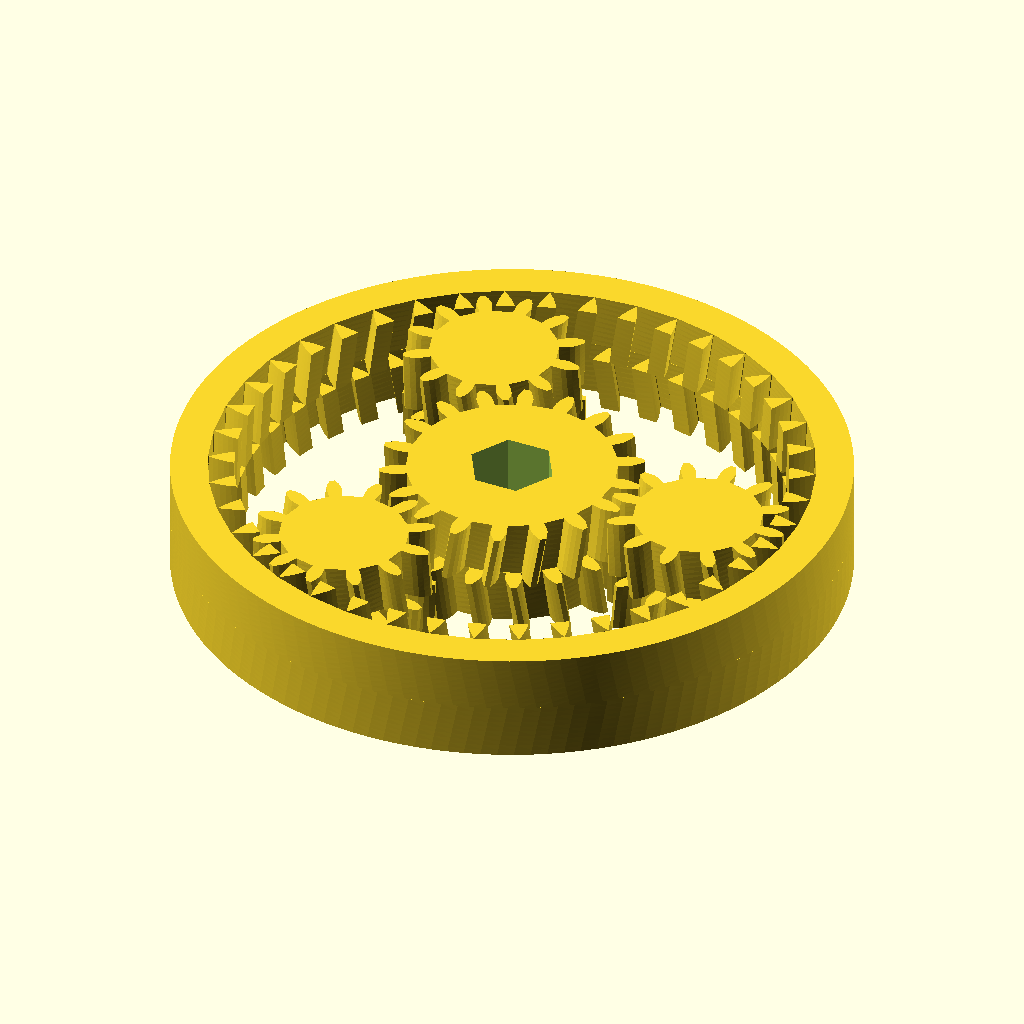
Cell 1 — every parameter at its default value.
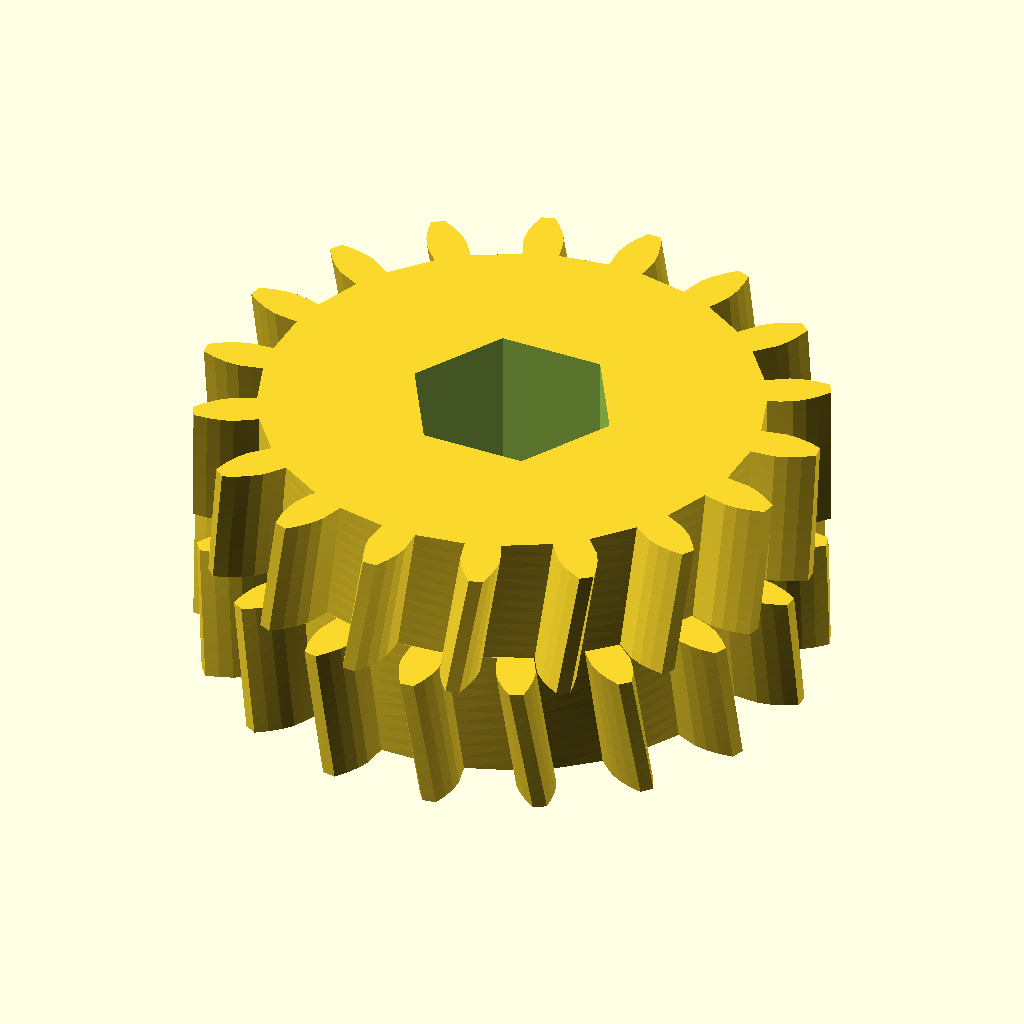
Cell 2: the same model with part = "sun".
The same orthographic view direction (rotation 55°, 0°, 25°; colour scheme Cornfield) for every cell, with the view re-fitted per cell, so scale and position can differ between cells.
OpenSCAD source file results/stress/planetary_gearbox/20261103T002457Z/verify/cd3bb190fcb5675d/src/model.scad:
// Planetary gear set printed in place - herringbone, captive, no supports
// About 60mm across, 10mm thick. Sun + 3 planets + ring.
// Hex hole in sun for 1/4 inch bit.
/* [Parts] */
part = "assembly"; // [assembly,sun,planet,ring]

cadverify_only = "";
module instance(name, part, unit = 1) {
    echo(cadverify_instance = [name, part, unit]);
    if (cadverify_only == "" || cadverify_only == name) children();
}

// ---- parameters ----
m = 1.2;               // module
pa_deg = 20;           // pressure angle
Zs = 18;               // sun teeth
Zp = 12;               // planet teeth
Zr = 42;               // ring teeth
thick = 10;            // total thickness
half_h = 5;            // half thickness
dx_apex = 0.8;         // herringbone apex shift at pitch (mm over half_h)
backlash_t = 0.32;     // thinning per side (mm), flank clearance for 0.4 nozzle PLA
tip_cut = 0.35;        // tip shortening for radial clearance
flank_steps = 5;

p_circ = PI*m;
thick_tooth = p_circ/2 - 2*backlash_t;

Rp_sun = m*Zs/2;
Rb_sun = Rp_sun*cos(pa_deg);
Rt_sun = Rp_sun + m - tip_cut;
Rr_sun = Rp_sun - 1.25*m;

Rp_planet = m*Zp/2;
Rb_planet = Rp_planet*cos(pa_deg);
Rt_planet = Rp_planet + m - tip_cut;
Rr_planet = Rp_planet - 1.25*m;

Rp_ring = m*Zr/2;
Rb_ring = Rp_ring*cos(pa_deg);
Rt_ring = Rp_ring - m + tip_cut;
Rr_ring = Rp_ring + 1.25*m;

tw_sun = dx_apex/Rp_sun*180/PI;
tw_planet = dx_apex/Rp_planet*180/PI;
tw_ring = dx_apex/Rp_ring*180/PI;

Dcenter = Rp_sun + Rp_planet; // 18
Rhex = 6.8/sqrt(3);    // hex across flats 6.8 for 1/4 inch bit + clearance

// ---- involute helpers ----
function inv_rad(a_deg) = tan(a_deg) - a_deg*PI/180;
function half_at_rad(R, Rp, Rb, half0, inv_pa) = half0 + inv_pa - (R >= Rb ? inv_rad(acos(Rb/R)) : 0);

function gear_outline(Z, Rp, Rb, Rt, Rr, tooth_th, flank) =
  let(half0 = (tooth_th/Rp)/2,
      inv_pa = inv_rad(pa_deg),
      pitch = 360/Z)
  [for(i=[0:Z-1]) for(pt =
    concat(
      [for(j=[0:flank]) let(R = Rr+(Rt-Rr)*j/flank, hr = half_at_rad(R,Rp,Rb,half0,inv_pa), ang = i*pitch - hr*180/PI) [R*cos(ang), R*sin(ang)]],
      let(hrtip = half_at_rad(Rt,Rp,Rb,half0,inv_pa), ang2 = i*pitch + hrtip*180/PI) [[Rt*cos(ang2), Rt*sin(ang2)]],
      [for(j=[flank-1:-1:0]) let(R = Rr+(Rt-Rr)*j/flank, hr = half_at_rad(R,Rp,Rb,half0,inv_pa), ang = i*pitch + hr*180/PI) [R*cos(ang), R*sin(ang)]]
    )) pt
  ];

function hex_pts() = [for(k=[0:5]) let(a=k*60) [Rhex*cos(a), Rhex*sin(a)]];

// ---- gear modules (print orientation, rest on z=0) ----
module sun_gear() {
  difference() {
    union() {
      linear_extrude(height=half_h, twist=tw_sun, slices=10, convexity=10)
        polygon(gear_outline(Zs, Rp_sun, Rb_sun, Rt_sun, Rr_sun, thick_tooth, flank_steps));
      translate([0,0,half_h]) rotate([0,0,tw_sun])
        linear_extrude(height=half_h, twist=-tw_sun, slices=10, convexity=10)
          polygon(gear_outline(Zs, Rp_sun, Rb_sun, Rt_sun, Rr_sun, thick_tooth, flank_steps));
    }
    translate([0,0,-0.5]) linear_extrude(height=thick+1) polygon(hex_pts());
  }
}

module planet_gear() {
  union() {
    linear_extrude(height=half_h, twist=-tw_planet, slices=10, convexity=10)
      polygon(gear_outline(Zp, Rp_planet, Rb_planet, Rt_planet, Rr_planet, thick_tooth, flank_steps));
    translate([0,0,half_h]) rotate([0,0,-tw_planet])
      linear_extrude(height=half_h, twist=tw_planet, slices=10, convexity=10)
        polygon(gear_outline(Zp, Rp_planet, Rb_planet, Rt_planet, Rr_planet, thick_tooth, flank_steps));
  }
}

module ring_gear() {
  linear_extrude(height=half_h, twist=-tw_ring, slices=10, convexity=10)
    difference() {
      circle(r=30, $fn=128);
      polygon(gear_outline(Zr, Rp_ring, Rb_ring, Rt_ring, Rr_ring, thick_tooth, flank_steps));
    }
  translate([0,0,half_h]) rotate([0,0,-tw_ring])
    linear_extrude(height=half_h, twist=tw_ring, slices=10, convexity=10)
      difference() {
        circle(r=30, $fn=128);
        polygon(gear_outline(Zr, Rp_ring, Rb_ring, Rt_ring, Rr_ring, thick_tooth, flank_steps));
      }
}

// ---- part specs + geometry ----
if (part == "sun") {
  echo(cadverify_spec = [
    ["bounds", [[-11.65, -11.65, 0], [11.65, 11.65, 10]]],
    ["bodies", 1],
    ["through_holes", 1],
    ["overhangs_allowed", [["herringbone apex valleys, bridges under 3 mm", [[-11.65, -11.65, 4.4], [11.65, 11.65, 5.6]]]]],
    ["copies", 1],
    ["details", [
      ["sun_body", "material", [[4.5, -1, 0], [8.5, 1, 10]], 0.95],
      ["hex_empty", "void", [[-2, -2, -1], [2, 2, 11]], 0.95],
      ["sun_thickness", "thickness", [6, 0, -1], [0, 0, 1], 10],
      ["herringbone", "view", [[-11.65, -11.65, 4], [11.65, 11.65, 6]]]
    ]]
  ]);
  sun_gear();
} else if (part == "planet") {
  echo(cadverify_spec = [
    ["bounds", [[-8.05, -8.05, 0], [8.05, 8.05, 10]]],
    ["bodies", 1],
    ["through_holes", 0],
    ["overhangs_allowed", [["herringbone apex valleys, bridges under 3 mm", [[-8.05, -8.05, 4.4], [8.05, 8.05, 5.6]]]]],
    ["copies", 3],
    ["details", [
      ["planet_body", "material", [[2.5, -0.8, 0], [4.5, 0.8, 10]], 0.95],
      ["planet_thickness", "thickness", [3.5, 0, -1], [0, 0, 1], 10],
      ["herringbone", "view", [[-8.05, -8.05, 4], [8.05, 8.05, 6]]]
    ]]
  ]);
  planet_gear();
} else if (part == "ring") {
  echo(cadverify_spec = [
    ["bounds", [[-30, -30, 0], [30, 30, 10]]],
    ["bodies", 1],
    ["overhangs_allowed", [["herringbone apex valleys, bridges under 3 mm", [[-30, -30, 4.4], [30, 30, 5.6]]]]],
    ["copies", 1],
    ["details", [
      ["rim_body", "material", [[27, -1, 0], [29.5, 1, 10]], 0.95],
      ["center_empty", "void", [[-10, -10, -1], [10, 10, 11]], 0.95],
      ["rim_thickness", "thickness", [28, 0, -1], [0, 0, 1], 10],
      ["herringbone", "view", [[-26, -26, 4], [26, 26, 6]]]
    ]]
  ]);
  ring_gear();
} else if (part == "assembly") {
  echo(cadverify_spec = [
    ["bounds", [[-30, -30, 0], [30, 30, 10]]],
    ["overhangs_allowed", [["herringbone apex valleys, bridges under 3 mm", [[-30, -30, 4.4], [30, 30, 5.6]]]]],
    ["motions", [
      ["sun_turn", ["sun"], "rotate", [0, 0, 0], [0, 0, 1], [0, 360],
        ["drives", [
          [[ "planet1" ], "rotate", [18, 0, 0], [0, 0, 1], -1.5],
          [[ "planet2" ], "rotate", [-9, 15.5885, 0], [0, 0, 1], -1.5],
          [[ "planet3" ], "rotate", [-9, -15.5885, 0], [0, 0, 1], -1.5],
          [[ "ring" ], "rotate", [0, 0, 0], [0, 0, 1], -0.428571]
        ]]
      ]
    ]],
    ["print_in_place", 0.2],
    ["held", ["sun", "planet1", "planet2", "planet3", "ring"]]
  ]);
  instance("sun", "sun") sun_gear();
  instance("planet1", "planet") translate([18, 0, 0]) rotate([0, 0, 15]) planet_gear();
  instance("planet2", "planet") translate([-9, 15.5885, 0]) rotate([0, 0, 15]) planet_gear();
  instance("planet3", "planet") translate([-9, -15.5885, 0]) rotate([0, 0, 15]) planet_gear();
  instance("ring", "ring") ring_gear();
}
Customizer parameters (derived from the source; name, type, default, range or options):
part: string, default "assembly", options "assembly", "sun", "planet", "ring"
cadverify_only: string, default ""
